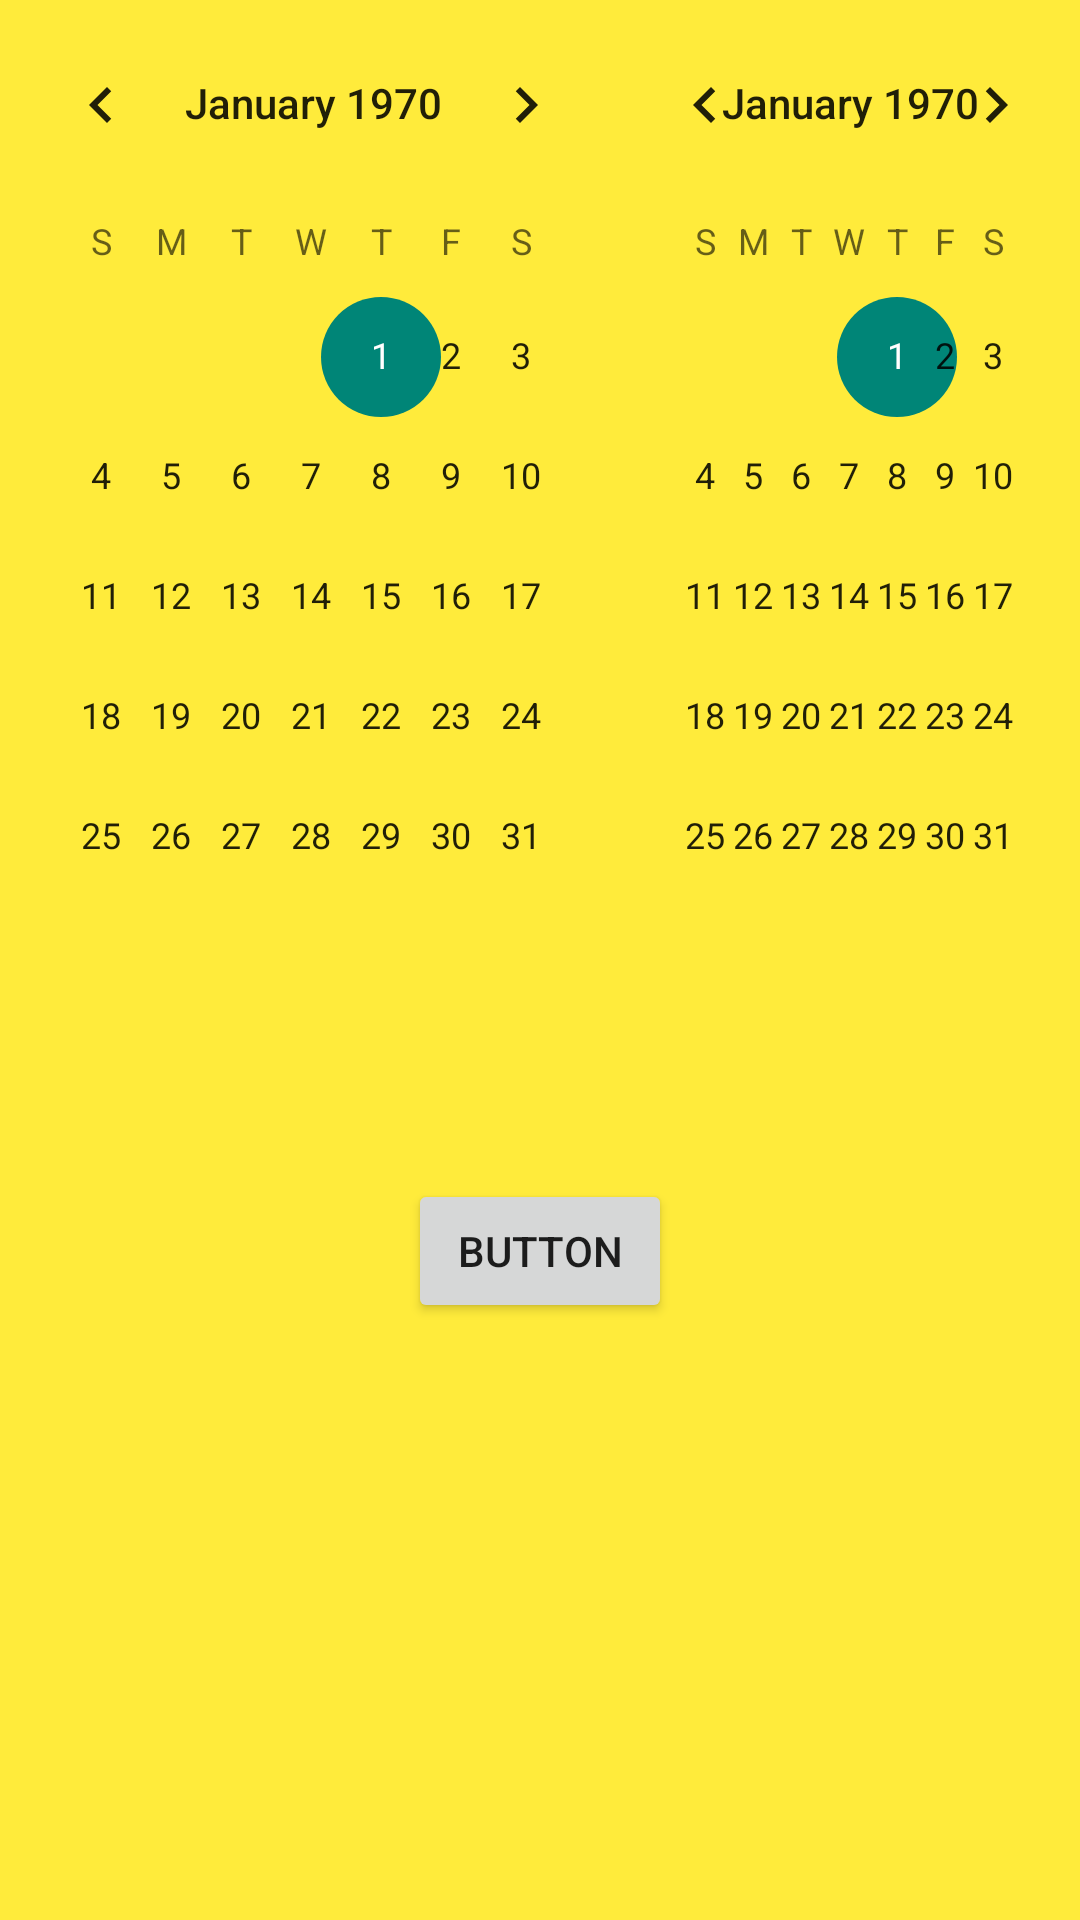

This screen was rendered from an Android layout file. Write that file and the resources it references.
<!-- AndroidManifest.xml: application theme Theme.ThirdProject -->
<!-- res/layout/fragment_blank3.xml -->
<?xml version="1.0" encoding="utf-8"?>
<androidx.constraintlayout.widget.ConstraintLayout xmlns:android="http://schemas.android.com/apk/res/android"
    xmlns:app="http://schemas.android.com/apk/res-auto"
    xmlns:tools="http://schemas.android.com/tools"
    android:layout_width="match_parent"
    android:layout_height="match_parent"
    android:background="#FFEB3B"
    tools:context=".MainActivity">

    <TextView
        android:id="@+id/textViews"
        android:layout_width="209dp"
        android:layout_height="40dp"
        android:layout_marginBottom="143dp"
        android:text=""
        android:textAlignment="center"
        android:textSize="34sp"
        app:layout_constraintBottom_toBottomOf="parent"
        app:layout_constraintEnd_toEndOf="parent"
        app:layout_constraintStart_toStartOf="parent"
        app:layout_constraintTop_toBottomOf="@+id/calendarView2" />

    <Button
        android:id="@+id/buttons"
        android:layout_width="wrap_content"
        android:layout_height="wrap_content"
        android:layout_marginBottom="16dp"
        android:onClick="calculate"
        android:text="Button"
        app:layout_constraintBottom_toTopOf="@+id/textViews"
        app:layout_constraintEnd_toEndOf="parent"
        app:layout_constraintStart_toStartOf="parent"
        app:layout_constraintTop_toBottomOf="@+id/calendarView" />

    <CalendarView
        android:id="@+id/calendarView"
        android:layout_width="205dp"
        android:layout_height="0dp"
        android:layout_marginStart="2dp"
        android:layout_marginTop="1dp"
        android:layout_marginBottom="37dp"
        app:layout_constraintBottom_toTopOf="@+id/buttons"
        app:layout_constraintStart_toStartOf="parent"
        app:layout_constraintTop_toTopOf="parent" />

    <CalendarView
        android:id="@+id/calendarView2"
        android:layout_width="0dp"
        android:layout_height="0dp"
        android:layout_marginTop="1dp"
        android:layout_marginBottom="100dp"
        app:layout_constraintBottom_toTopOf="@+id/textViews"
        app:layout_constraintEnd_toEndOf="parent"
        app:layout_constraintStart_toEndOf="@+id/calendarView"
        app:layout_constraintTop_toTopOf="parent" />

</androidx.constraintlayout.widget.ConstraintLayout>
<!-- resources referenced by this layout -->
<resources>
  <style name="Theme.ThirdProject" parent="Base.Theme.ThirdProject" />
  <style name="Base.Theme.ThirdProject" parent="Theme.AppCompat.DayNight.NoActionBar">
          
          
      </style>
</resources>
